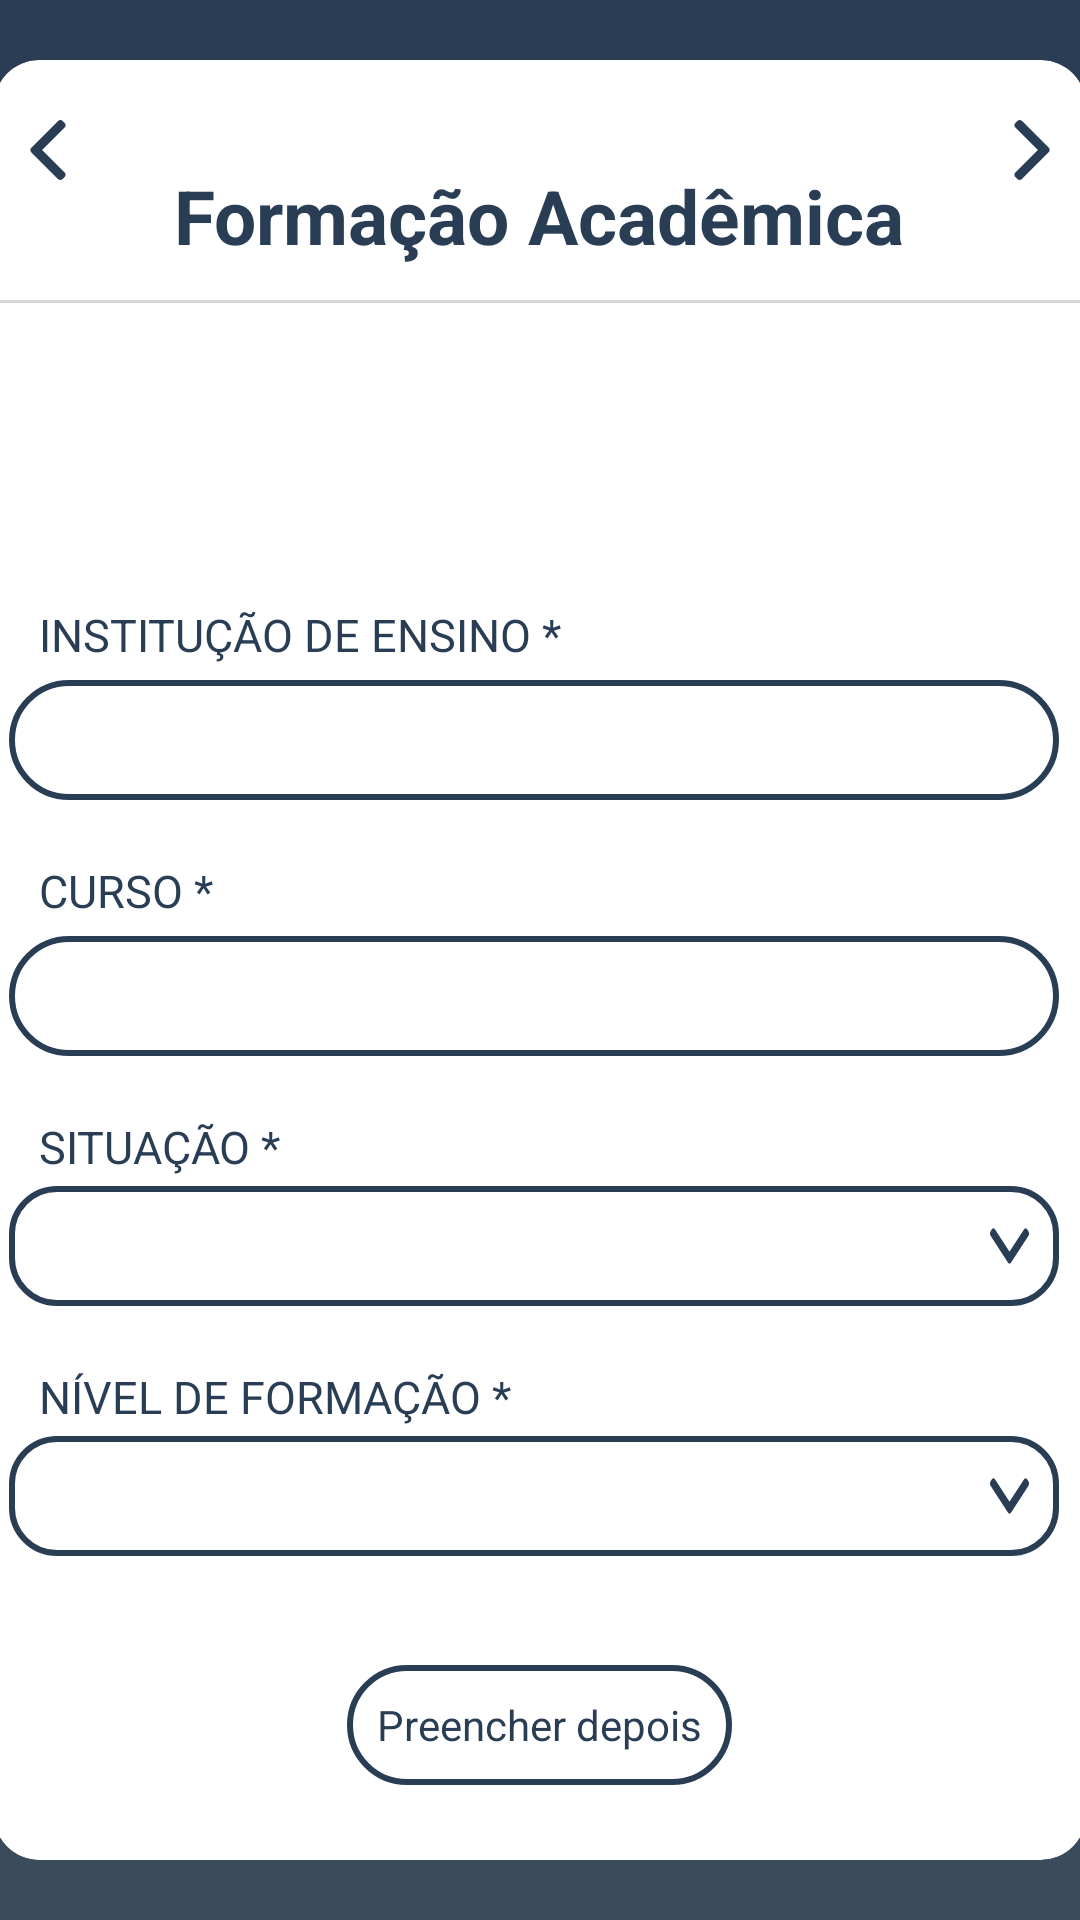

This screen was rendered from an Android layout file. Write that file and the resources it references.
<!-- AndroidManifest.xml: application theme AppTheme -->
<!-- res/layout/activity_formacao_academica.xml -->
<?xml version="1.0" encoding="utf-8"?>
<RelativeLayout xmlns:android="http://schemas.android.com/apk/res/android"
    xmlns:app="http://schemas.android.com/apk/res-auto"
    xmlns:tools="http://schemas.android.com/tools"
    android:layout_width="match_parent"
    android:layout_height="match_parent"
    android:background="@drawable/grad_bg"
    tools:context=".FormacaoAcademica">

    <LinearLayout
        android:layout_width="match_parent"
        android:layout_height="wrap_content"
        android:layout_centerInParent="true"
        android:orientation="vertical">
        <androidx.cardview.widget.CardView
            android:layout_width="364dp"
            android:layout_height="600dp"
            android:layout_gravity="center_horizontal"
            app:cardCornerRadius="15dp" >

            <TextView
                android:id="@+id/textView"
                android:layout_width="wrap_content"
                android:layout_height="wrap_content"
                android:layout_marginTop="35dp"
                android:text="Formação Acadêmica"
                android:textStyle="bold"
                android:textSize="25sp"
                android:textColor="@color/colorPrimary"
                android:layout_gravity="center_horizontal"/>

            <Button
                android:layout_width="50dp"
                android:layout_height="50dp"
                android:layout_marginTop="5dp"
                android:layout_marginLeft="8dp"
                android:background="@color/transparent"
                android:drawableStart="@drawable/ic_esquerda"
                android:id="@+id/voltar"/>

            <Button
                android:layout_width="50dp"
                android:layout_height="50dp"
                android:layout_marginTop="5dp"
                android:layout_marginLeft="306dp"
                android:background="@color/transparent"
                android:drawableEnd="@drawable/ic_direita"
                android:id="@+id/seguinte"
                android:gravity="center_horizontal|top" />

            <View
                android:layout_width="wrap_content"
                android:layout_height="1dp"
                android:layout_marginTop="80dp"
                android:background="@color/colorAccent2"/>

            <RelativeLayout
                android:id="@+id/rellay1"
                android:layout_width="wrap_content"
                android:layout_height="wrap_content"
                android:layout_below="@+id/imgView_logo"
                android:layout_marginTop="30dp"
                android:layout_gravity="center"
                android:elevation="1dp">

                <LinearLayout
                    android:id="@+id/linlay1"
                    android:layout_width="match_parent"
                    android:layout_height="wrap_content"
                    android:orientation="vertical"
                    android:layout_centerVertical="true"
                    android:layout_marginLeft="5dp"
                    android:layout_marginRight="09dp">

                    <LinearLayout
                        android:layout_width="match_parent"
                        android:layout_height="wrap_content"
                        android:layout_marginTop="20dp"
                        android:orientation="vertical">

                        <TextView
                            android:layout_width="wrap_content"
                            android:layout_height="wrap_content"
                            android:layout_marginLeft="10dp"
                            android:fontFamily="sans-serif"
                            android:text="Institução de Ensino *"
                            android:textAllCaps="true"
                            android:textColor="@color/colorPrimary"
                            android:textSize="15sp" />

                        <EditText
                            android:id="@+id/instituicao"
                            android:layout_width="match_parent"
                            android:layout_height="40dp"
                            android:layout_marginTop="5dp"
                            android:background="@drawable/btn_bg"
                            android:fontFamily="sans-serif"
                            android:paddingLeft="25dp"
                            android:paddingRight="15dp"
                            android:textColor="@color/colorPrimary"
                            android:textSize="15sp"
                            android:inputType="textShortMessage"/>
                    </LinearLayout>

                    <LinearLayout
                        android:layout_width="match_parent"
                        android:layout_height="wrap_content"
                        android:layout_marginTop="20dp"
                        android:orientation="vertical">

                        <TextView
                            android:layout_width="wrap_content"
                            android:layout_height="wrap_content"
                            android:layout_marginLeft="10dp"
                            android:fontFamily="sans-serif"
                            android:text="Curso *"
                            android:textAllCaps="true"
                            android:textColor="@color/colorPrimary"
                            android:textSize="15sp" />

                        <EditText
                            android:id="@+id/curso"
                            android:layout_width="match_parent"
                            android:layout_height="40dp"
                            android:layout_marginTop="5dp"
                            android:background="@drawable/btn_bg"
                            android:fontFamily="sans-serif"
                            android:paddingLeft="25dp"
                            android:paddingRight="15dp"
                            android:textColor="@color/colorPrimary"
                            android:textSize="15sp"
                            android:inputType="textShortMessage" />
                    </LinearLayout>

                    <LinearLayout
                        android:layout_width="match_parent"
                        android:layout_height="wrap_content"
                        android:layout_marginTop="20dp"
                        android:orientation="vertical">

                        <TextView
                            android:layout_width="wrap_content"
                            android:layout_height="wrap_content"
                            android:layout_marginLeft="10dp"
                            android:fontFamily="sans-serif"
                            android:text="SituaÇão *"
                            android:textAllCaps="true"
                            android:textColor="@color/colorPrimary"
                            android:textSize="15sp" />

                        <Spinner
                            android:id="@+id/spinner_situacao"
                            android:layout_width="match_parent"
                            android:layout_height="40dp"
                            android:layout_marginTop="3dp"
                            android:background="@drawable/spinner"
                            android:fontFamily="sans-serif"
                            android:paddingLeft="25dp"
                            android:paddingRight="15dp"
                            android:textColor="@color/colorPrimary"
                            android:textSize="15sp" />
                    </LinearLayout>

                    <LinearLayout
                        android:layout_width="match_parent"
                        android:layout_height="wrap_content"
                        android:layout_marginTop="20dp"
                        android:orientation="vertical">

                        <TextView
                            android:layout_width="wrap_content"
                            android:layout_height="wrap_content"
                            android:layout_marginLeft="10dp"
                            android:fontFamily="sans-serif"
                            android:text="Nível de Formação *"
                            android:textAllCaps="true"
                            android:textColor="@color/colorPrimary"
                            android:textSize="15sp" />

                        <Spinner
                            android:id="@+id/spinner_nivel"
                            android:layout_width="match_parent"
                            android:layout_height="40dp"
                            android:layout_marginTop="3dp"
                            android:background="@drawable/spinner"
                            android:fontFamily="sans-serif"
                            android:paddingLeft="25dp"
                            android:paddingRight="15dp"
                            android:textColor="@color/colorPrimary"
                            android:textSize="15sp" />
                    </LinearLayout>



                </LinearLayout>
                <RelativeLayout
                    android:layout_width="match_parent"
                    android:layout_height="wrap_content"
                    android:gravity="center|bottom"
                    android:layout_marginLeft="23dp"
                    android:layout_marginRight="23dp"
                    android:layout_marginTop="450dp"
                    android:id="@+id/rellay2">
                    <Button
                        android:id="@+id/preencherDepois"
                        android:layout_width="wrap_content"
                        android:layout_height="40dp"
                        android:background="@drawable/btn_bg"
                        android:fontFamily="sans-serif"
                        android:text="   Preencher depois   "
                        android:textAllCaps="false"
                        android:textColor="@color/colorPrimary" />

                </RelativeLayout>

            </RelativeLayout>


        </androidx.cardview.widget.CardView>
    </LinearLayout>


</RelativeLayout>
<!-- resources referenced by this layout -->
<resources>
  <color name="colorAccent2">#d4d8da</color>
  <color name="colorPrimary">#293d55</color>
  <color name="transparent">#00000000</color>
  <!-- drawable btn_bg (drawable) -->
  <shape xmlns:android="http://schemas.android.com/apk/res/android"
      android:shape="rectangle">
      <corners
          android:topRightRadius="20dp"
          android:topLeftRadius="20dp"
          android:bottomRightRadius="20dp"
          android:bottomLeftRadius="20dp"/>
      <stroke
          android:color="@color/colorPrimary"
          android:width="2dp"/>
  
  </shape>
  <!-- drawable grad_bg (drawable) -->
  <shape xmlns:android="http://schemas.android.com/apk/res/android"
      android:shape="rectangle">
      <gradient
          android:angle="90"
          android:endColor="@color/colorPrimary"
          android:startColor="@color/colorAccent3"
          android:type="linear">
  
      </gradient>
  
  </shape>
  <!-- drawable ic_direita (drawable) -->
  <vector android:height="20dp" android:viewportHeight="492.004"
      android:viewportWidth="492.004" android:width="20dp" xmlns:android="http://schemas.android.com/apk/res/android">
      <path android:fillColor="#293D55" android:pathData="M382.678,226.804L163.73,7.86C158.666,2.792 151.906,0 144.698,0s-13.968,2.792 -19.032,7.86l-16.124,16.12c-10.492,10.504 -10.492,27.576 0,38.064L293.398,245.9l-184.06,184.06c-5.064,5.068 -7.86,11.824 -7.86,19.028c0,7.212 2.796,13.968 7.86,19.04l16.124,16.116c5.068,5.068 11.824,7.86 19.032,7.86s13.968,-2.792 19.032,-7.86L382.678,265c5.076,-5.084 7.864,-11.872 7.848,-19.088C390.542,238.668 387.754,231.884 382.678,226.804z"/>
  </vector>
  <!-- drawable ic_esquerda (drawable) -->
  <vector android:height="20dp" android:viewportHeight="492.004"
      android:viewportWidth="492.004" android:width="20dp" xmlns:android="http://schemas.android.com/apk/res/android">
      <path android:fillColor="#293D55" android:pathData="M109.326,265.2L328.274,484.144C333.338,489.212 340.098,492.004 347.306,492.004s13.968,-2.792 19.032,-7.86l16.124,-16.12c10.492,-10.504 10.492,-27.576 0,-38.064L198.606,246.104l184.06,-184.06c5.064,-5.068 7.86,-11.824 7.86,-19.028c0,-7.212 -2.796,-13.968 -7.86,-19.04l-16.124,-16.116c-5.068,-5.068 -11.824,-7.86 -19.032,-7.86s-13.968,2.792 -19.032,7.86L109.326,227.004c-5.076,5.084 -7.864,11.872 -7.848,19.088C101.462,253.336 104.25,260.12 109.326,265.2z"/>
  </vector>
  <style name="AppTheme" parent="Theme.AppCompat.Light.NoActionBar">
          
          <item name="colorPrimary">@color/colorPrimary</item>
          <item name="colorPrimaryDark">@color/colorPrimaryDark</item>
          <item name="colorAccent">@color/colorAccent1</item>
          <item name="windowActionBar">false</item>
          <item name="windowNoTitle">true</item>
      </style>
  <color name="colorAccent3">#3b4b5b</color>
  <!-- drawable ic_down_arrow (drawable) -->
  <vector android:height="8dp" android:viewportHeight="491.996"
      android:viewportWidth="491.996" android:width="13dp" xmlns:android="http://schemas.android.com/apk/res/android">
      <path android:fillColor="#293D55" android:pathData="M484.132,124.986l-16.116,-16.228c-5.072,-5.068 -11.82,-7.86 -19.032,-7.86c-7.208,0 -13.964,2.792 -19.036,7.86l-183.84,183.848L62.056,108.554c-5.064,-5.068 -11.82,-7.856 -19.028,-7.856s-13.968,2.788 -19.036,7.856l-16.12,16.128c-10.496,10.488 -10.496,27.572 0,38.06l219.136,219.924c5.064,5.064 11.812,8.632 19.084,8.632h0.084c7.212,0 13.96,-3.572 19.024,-8.632l218.932,-219.328c5.072,-5.064 7.856,-12.016 7.864,-19.224C491.996,136.902 489.204,130.046 484.132,124.986z"/>
  </vector>
  <color name="colorPrimaryDark">#0c0d0c</color>
  <color name="colorAccent1">#c93b59</color>
</resources>
